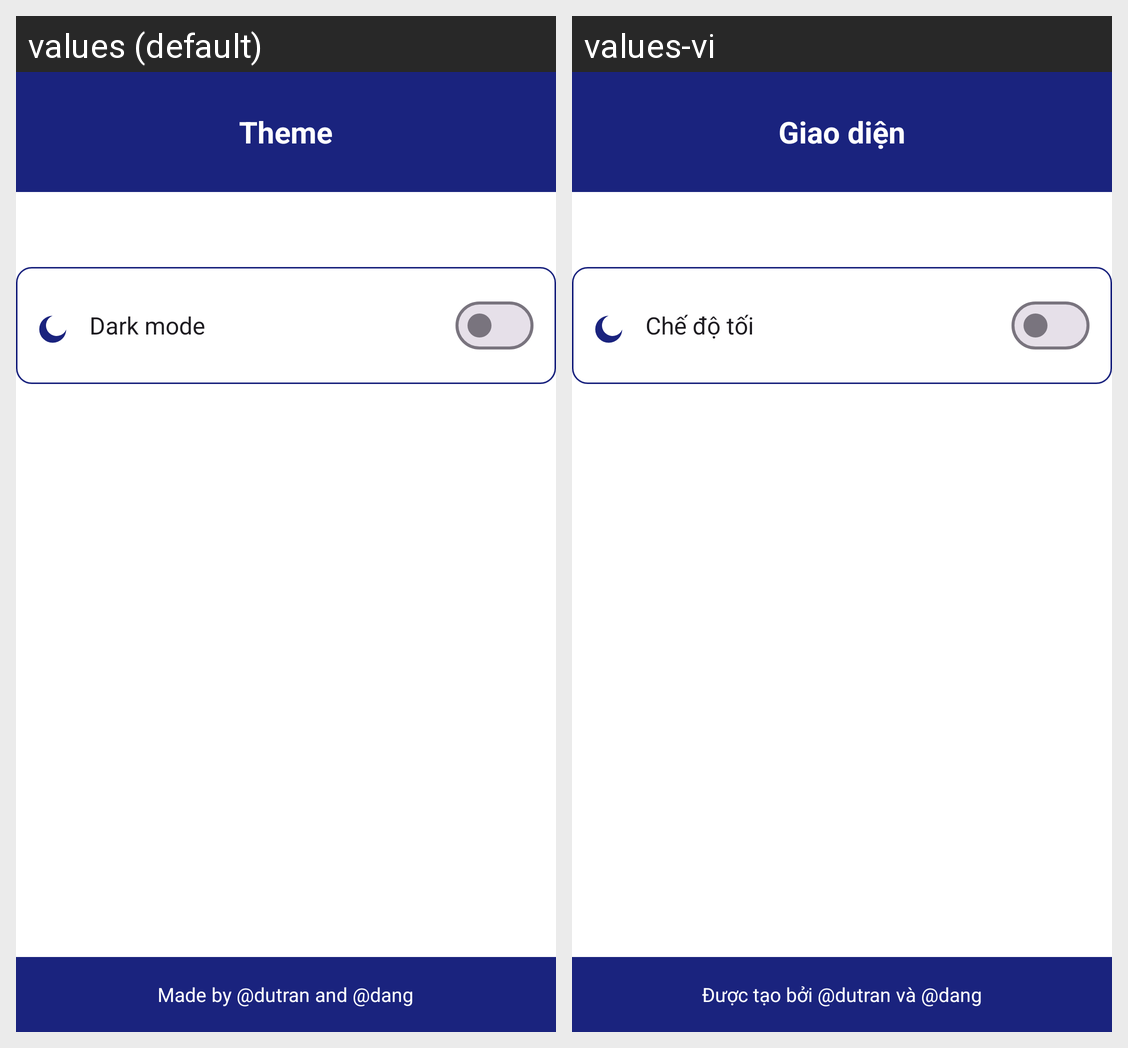

This grid shows one Android layout under two languages. Give, for every string resource on the screen, its name, the default text and each shown locale's text.
Android screen res/layout/theme_activity.xml rendered under 2 locales, left to right: values (default), values-vi. Device: Nexus 5 (rendered at 1080×1920; each locale shown at half size, 540×960, under a caption strip naming it); theme Theme.Bai_1.
Strings drawn on this screen, with the default value and each locale's value (text and hints the layout hard-codes, and strings that could not be matched under every locale, appear in the picture but are not listed):

dark_mode
  values: Theme
  values-vi: Giao diện

d_m
  values: Dark mode
  values-vi: Chế độ tối

footer
  values: Made by @dutran and @dang
  values-vi: Được tạo bởi @dutran và @dang
